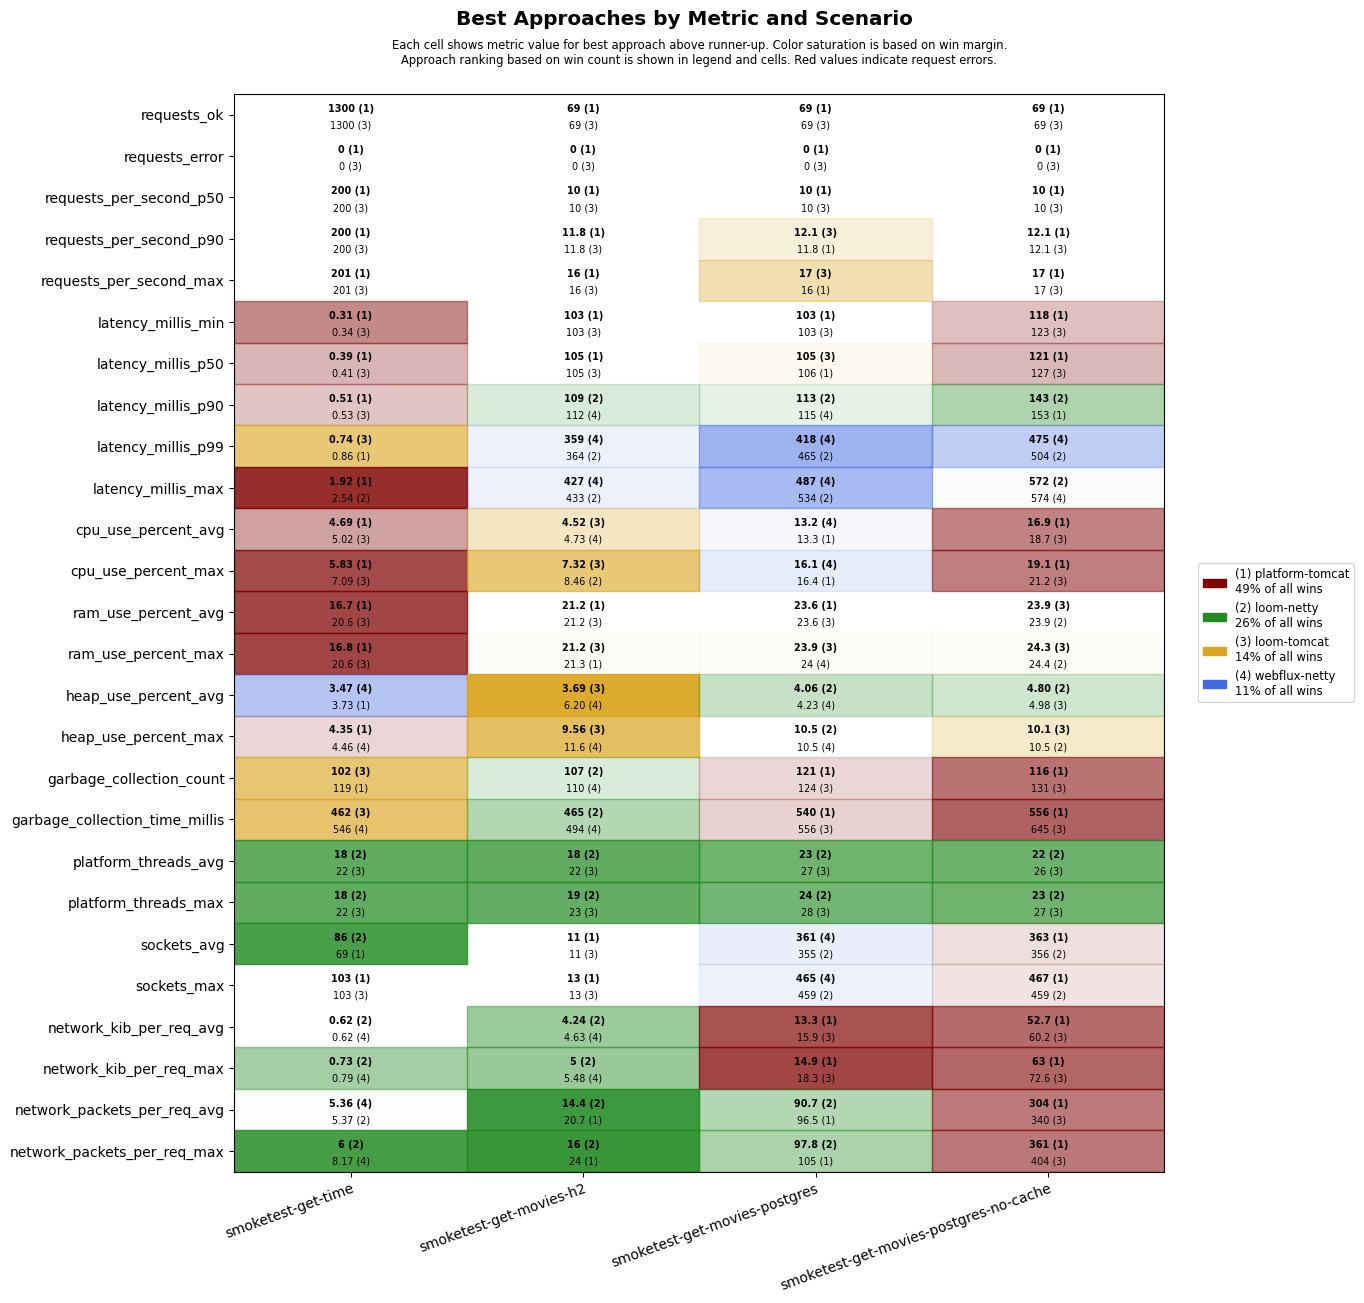

The data file committed next to this chart (first rows):
scenario, approach, requests_ok, requests_error, requests_per_second_p50, requests_per_second_p90, requests_per_second_max, latency_millis_min, latency_millis_p50, latency_millis_p90, latency_millis_p99, latency_millis_max, cpu_use_percent_avg, cpu_use_percent_max, ram_use_percent_avg, ram_use_percent_max, heap_use_percent_avg, heap_use_percent_max, garbage_collection_count, garbage_collection_time_millis, platform_threads_avg, platform_threads_max, sockets_avg, sockets_max
smoketest-get-time, platform-tomcat, 1300, 0, 200, 200, 201, 0.31, 0.39, 0.51, 0.86, 1.92, 4.69, 5.83, 16.7, 16.8, 3.73, 4.35, 119, 609, 60, 60, 69, 103
smoketest-get-time, loom-tomcat, 1300, 0, 200, 200, 201, 0.34, 0.41, 0.53, 0.74, 4.46, 5.02, 7.09, 20.6, 20.6, 4.71, 6.07, 102, 462, 22, 22, 69, 103
smoketest-get-time, loom-netty, 1300, 0, 200, 200, 201, 0.43, 0.53, 0.69, 1.25, 2.54, 5.05, 7.31, 20.9, 21, 4.62, 6.47, 136, 632, 18, 18, 86, 103
smoketest-get-time, webflux-netty, 1300, 0, 200, 200, 201, 0.39, 0.52, 0.70, 1.10, 2.97, 5.20, 7.40, 21.1, 21.2, 3.47, 4.46, 119, 546, 22, 22, 69, 103
smoketest-get-movies-h2, platform-tomcat, 69, 0, 10, 11.8, 16, 103, 105, 129, 571, 638, 4.98, 9.23, 21.2, 21.3, 7.23, 12.7, 124, 528, 29, 30, 11, 13
smoketest-get-movies-h2, loom-tomcat, 69, 0, 10, 11.8, 16, 103, 105, 139, 620, 689, 4.52, 7.32, 21.2, 21.2, 3.69, 9.56, 131, 627, 22, 23, 11, 13
smoketest-get-movies-h2, loom-netty, 69, 0, 10, 11.2, 14, 103, 105, 109, 364, 433, 5.30, 8.46, 21.5, 21.6, 7.41, 11.7, 107, 465, 18, 19, 11, 13
smoketest-get-movies-h2, webflux-netty, 69, 0, 10, 11.2, 14, 103, 105, 112, 359, 427, 4.73, 8.55, 21.5, 21.6, 6.20, 11.6, 110, 494, 23, 23, 11, 13
smoketest-get-movies-postgres, platform-tomcat, 69, 0, 10, 11.8, 16, 103, 106, 124, 609, 679, 13.3, 16.4, 23.6, 24.1, 9.18, 13.9, 121, 540, 30, 31, 353, 457
smoketest-get-movies-postgres, loom-tomcat, 69, 0, 10, 12.1, 17, 103, 105, 144, 668, 735, 13.8, 17.1, 23.6, 23.9, 7.90, 13.6, 124, 556, 27, 28, 342, 447
smoketest-get-movies-postgres, loom-netty, 69, 0, 10, 11.5, 15, 104, 107, 113, 465, 534, 13.3, 16.6, 23.6, 24.1, 4.06, 10.5, 131, 675, 23, 24, 355, 459
smoketest-get-movies-postgres, webflux-netty, 69, 0, 10, 11.2, 14, 104, 106, 115, 418, 487, 13.2, 16.1, 23.6, 24, 4.23, 10.5, 131, 661, 27, 28, 361, 465
smoketest-get-movies-postgres-no-cache, platform-tomcat, 69, 0, 10, 12.1, 17, 118, 121, 153, 658, 726, 16.9, 19.1, 24.0, 24.5, 5.15, 12.1, 116, 556, 30, 30, 363, 467
smoketest-get-movies-postgres-no-cache, loom-tomcat, 69, 0, 10, 12.1, 17, 123, 127, 182, 737, 803, 18.7, 21.2, 23.9, 24.3, 4.98, 10.1, 131, 645, 26, 27, 336, 439
smoketest-get-movies-postgres-no-cache, loom-netty, 69, 0, 10, 11.5, 15, 127, 131, 143, 504, 572, 20.2, 22.2, 23.9, 24.4, 4.80, 10.5, 137, 695, 22, 23, 356, 459
smoketest-get-movies-postgres-no-cache, webflux-netty, 69, 0, 10, 11.2, 14, 127, 131, 174, 475, 574, 19.3, 22.4, 23.9, 24.4, 5.02, 10.5, 137, 689, 26, 27, 352, 455
